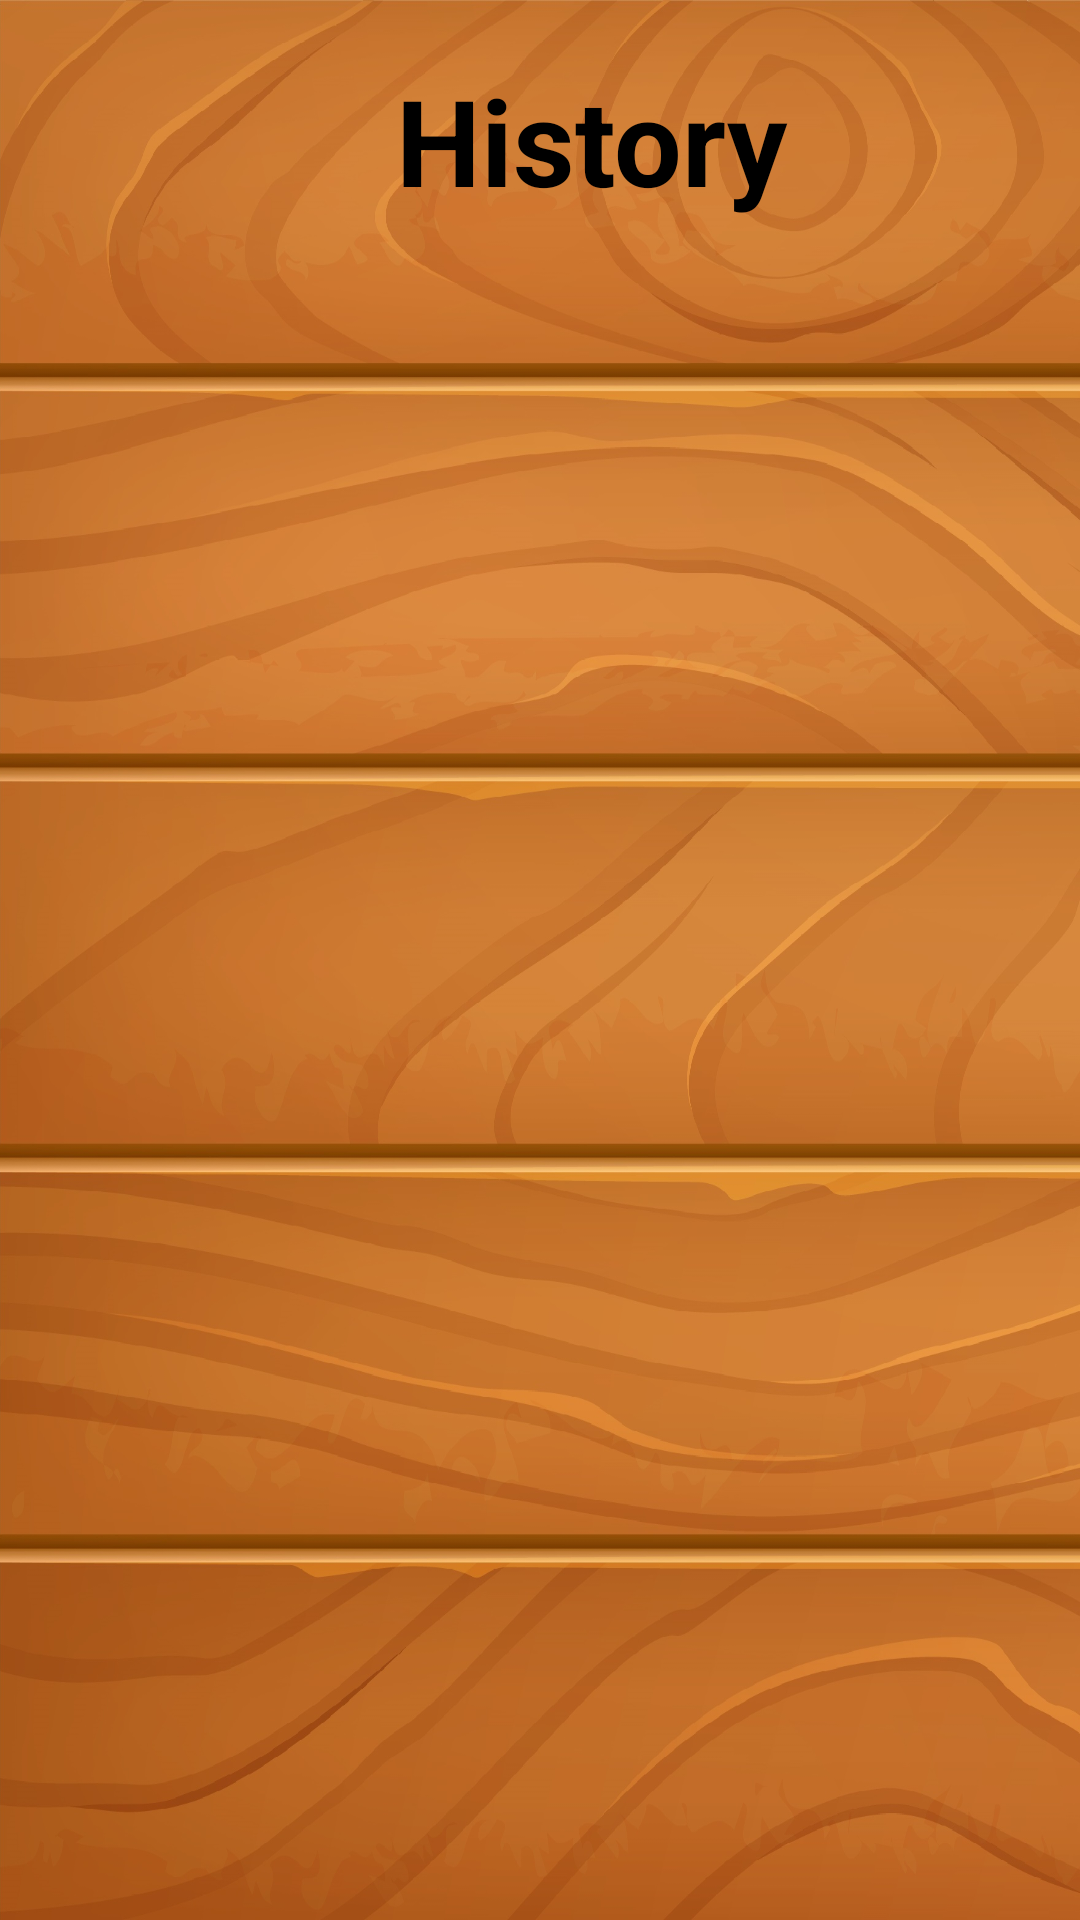

Reconstruct the res/layout file that produces this screen, plus the resources it refers to.
<!-- AndroidManifest.xml: application theme Theme.SaskesKTU -->
<!-- res/layout/activity_history.xml -->
<?xml version="1.0" encoding="utf-8"?>
<LinearLayout xmlns:android="http://schemas.android.com/apk/res/android"
    xmlns:app="http://schemas.android.com/apk/res-auto"
    xmlns:tools="http://schemas.android.com/tools"
    android:layout_width="match_parent"
    android:layout_height="match_parent"
    android:background="@drawable/backgroundd"
    tools:context=".HistoryActivity"
    android:orientation="vertical">

    <LinearLayout
        android:layout_width="match_parent"
        android:layout_height="match_parent"
        android:orientation="vertical">

        <TextView
            android:id="@+id/leadb"
            android:layout_width="wrap_content"
            android:layout_height="wrap_content"
            android:paddingLeft="17dp"
            android:paddingTop="20dp"
            android:text="@string/historyTxt"
            android:textColor="#000000"
            android:textSize="40sp"
            android:textStyle="bold"
            android:translationX="115dp" />

        <Button
            android:id="@+id/backButton"
            android:layout_width="200dp"
            android:layout_height="50dp"
            android:backgroundTint="#A16E570A"
            android:onClick="backButton"
            android:text="Back"
            android:textColor="#000000"
            android:textSize="18sp"
            android:translationX="100dp"
            android:translationY="600dp" />
    </LinearLayout>

</LinearLayout>
<!-- resources referenced by this layout -->
<resources>
  <!-- drawable backgroundd: jpg bitmap (drawable, 641374 bytes) -->
  <string name="historyTxt">History</string>
  <style name="Theme.SaskesKTU" parent="Theme.MaterialComponents.DayNight.DarkActionBar">
          
          <item name="colorPrimary">@color/purple_500</item>
          <item name="colorPrimaryVariant">@color/purple_700</item>
          <item name="colorOnPrimary">@color/white</item>
          
          <item name="colorSecondary">@color/teal_200</item>
          <item name="colorSecondaryVariant">@color/teal_700</item>
          <item name="colorOnSecondary">@color/black</item>
          
          <item name="android:statusBarColor">?attr/colorPrimaryVariant</item>
          
      </style>
  <!-- not gathered from this repository: default colours our renderer supplied (Android Studio template values) -->
  <color name="purple_500">#FF6200EE</color>
  <color name="purple_700">#FF3700B3</color>
  <color name="teal_200">#FF03DAC5</color>
  <color name="teal_700">#FF018786</color>
  <color name="black">#FF000000</color>
  <color name="white">#FFFFFFFF</color>
</resources>
